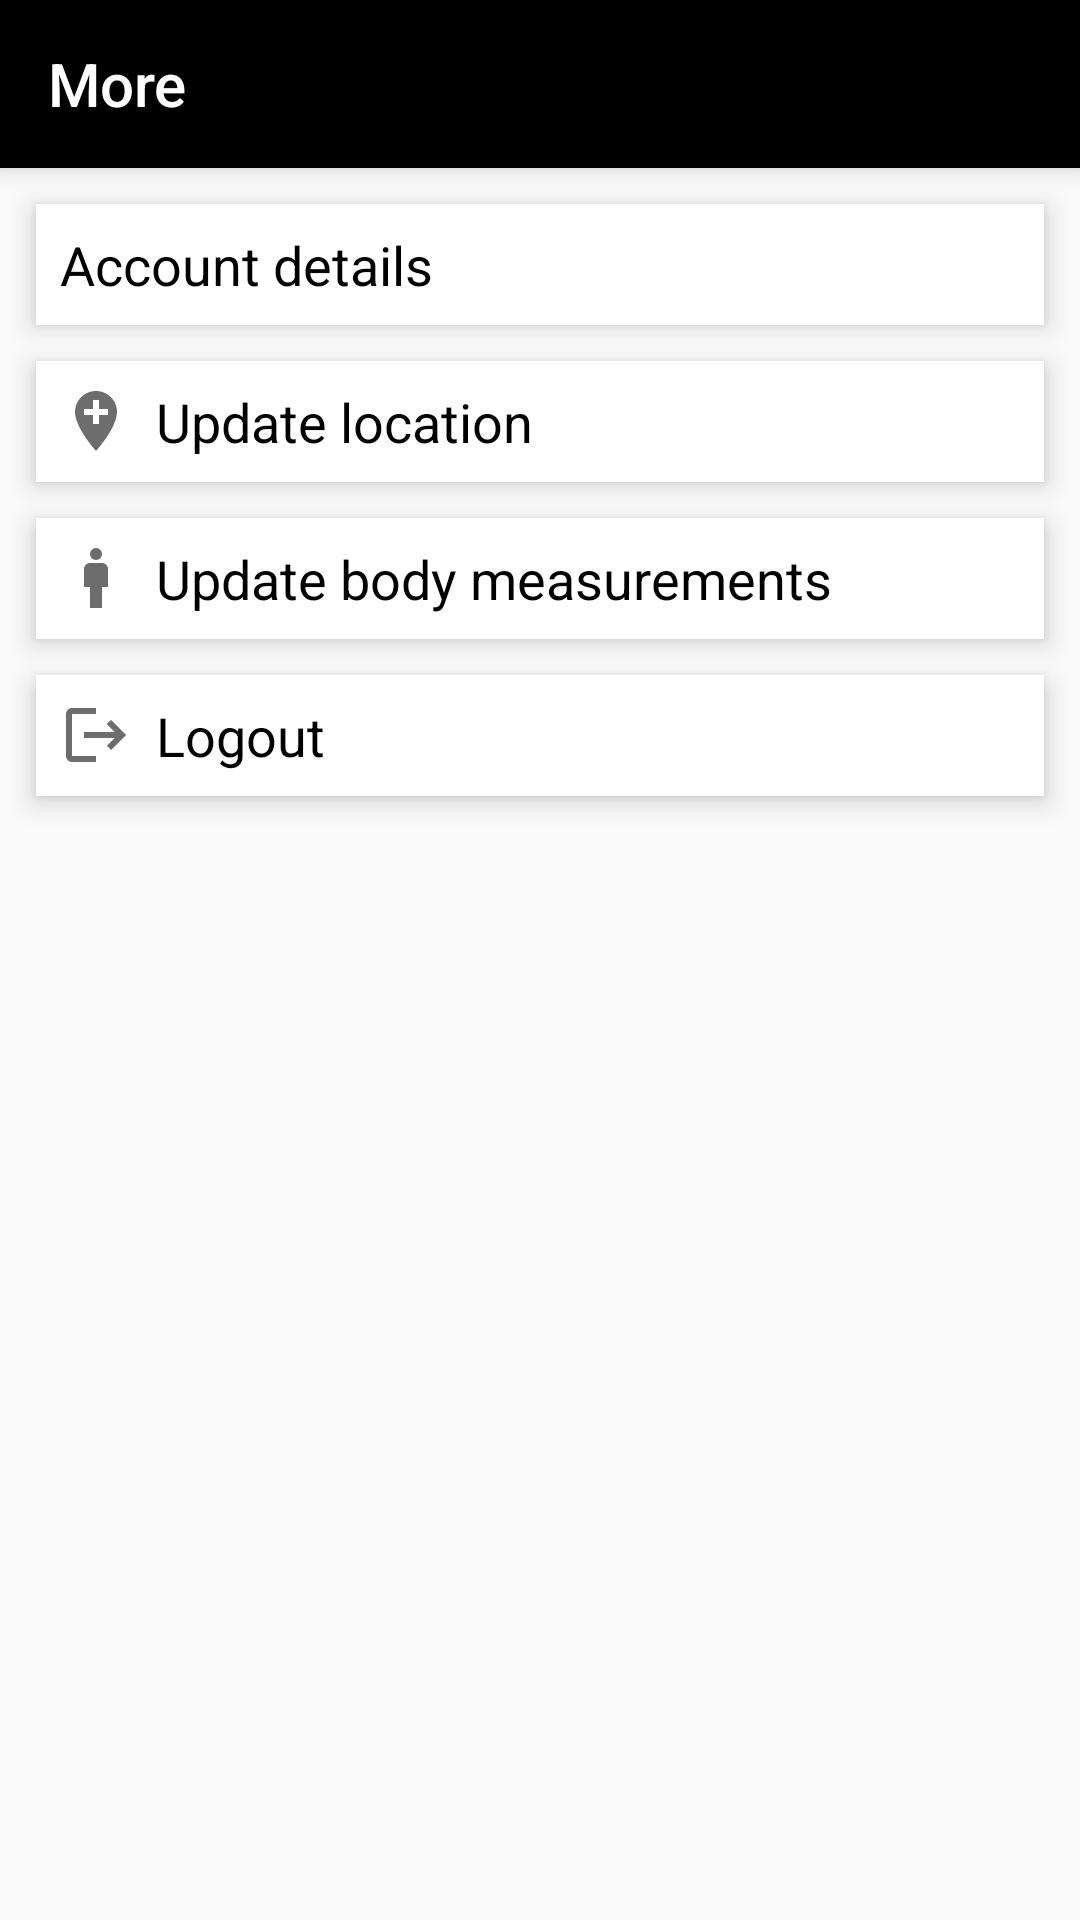

Here is an Android app screen rendered from its layout file. Give the layout XML and the strings, colors and styles it references.
<!-- AndroidManifest.xml: application theme Theme.SewIt -->
<!-- res/layout/fragment_more_cust.xml -->
<?xml version="1.0" encoding="utf-8"?>
<androidx.constraintlayout.widget.ConstraintLayout xmlns:android="http://schemas.android.com/apk/res/android"
    xmlns:tools="http://schemas.android.com/tools"
    xmlns:app="http://schemas.android.com/apk/res-auto"
    android:layout_width="match_parent"
    android:layout_height="match_parent"
    tools:context=".MoreCustFragment">

    <include
        android:id="@+id/toolBarMore1"
        layout="@layout/tool_bar_more_cust" />

    <TextView
        android:id="@+id/tvAccDetails"
        android:layout_width="match_parent"
        android:layout_height="wrap_content"
        android:layout_margin="12dp"
        android:drawablePadding="8dp"
        android:padding="8dp"
        android:elevation="5dp"
        android:text="@string/acc_details"
        android:textColor="@color/black"
        android:textSize="18sp"
        app:drawableLeftCompat="@drawable/ic_person"
        android:background="@drawable/text_view_ripple"
        app:layout_constraintEnd_toEndOf="parent"
        app:layout_constraintStart_toStartOf="parent"
        app:layout_constraintTop_toBottomOf="@+id/toolBarMore1" />

    <TextView
        android:id="@+id/tvLocation"
        android:layout_width="match_parent"
        android:layout_height="wrap_content"
        android:layout_margin="12dp"
        android:drawablePadding="8dp"
        android:padding="8dp"
        android:elevation="5dp"
        android:text="@string/update_location"
        android:textColor="@color/black"
        android:textSize="18sp"
        app:drawableLeftCompat="@drawable/ic_location"
        android:background="@drawable/text_view_ripple"
        app:layout_constraintEnd_toEndOf="@+id/tvAccDetails"
        app:layout_constraintStart_toStartOf="@+id/tvAccDetails"
        app:layout_constraintTop_toBottomOf="@+id/tvAccDetails" />

    <TextView
        android:id="@+id/tvBodyMeasurements"
        android:layout_width="match_parent"
        android:layout_height="wrap_content"
        android:layout_margin="12dp"
        android:drawablePadding="8dp"
        android:padding="8dp"
        android:elevation="5dp"
        android:text="@string/body_measurements"
        android:textColor="@color/black"
        android:textSize="18sp"
        app:drawableLeftCompat="@drawable/ic_man_2"
        android:background="@drawable/text_view_ripple"
        app:layout_constraintEnd_toEndOf="@+id/tvLocation"
        app:layout_constraintStart_toStartOf="@+id/tvLocation"
        app:layout_constraintTop_toBottomOf="@+id/tvLocation"/>

    <TextView
        android:id="@+id/tvLogout"
        android:layout_width="match_parent"
        android:layout_height="wrap_content"
        android:layout_margin="12dp"
        android:drawablePadding="8dp"
        android:elevation="5dp"
        android:padding="8dp"
        android:text="@string/logout"
        android:textColor="@color/black"
        android:textSize="18sp"
        android:background="@drawable/text_view_ripple"
        app:drawableLeftCompat="@drawable/ic_logout"
        app:layout_constraintEnd_toEndOf="@+id/tvBodyMeasurements"
        app:layout_constraintStart_toStartOf="@+id/tvBodyMeasurements"
        app:layout_constraintTop_toBottomOf="@+id/tvBodyMeasurements" />

</androidx.constraintlayout.widget.ConstraintLayout>
<!-- res/layout/tool_bar_more_cust.xml (included above) -->
<?xml version="1.0" encoding="utf-8"?>
<androidx.appcompat.widget.Toolbar xmlns:android="http://schemas.android.com/apk/res/android"
    android:layout_width="match_parent"
    android:layout_height="wrap_content"
    xmlns:app="http://schemas.android.com/apk/res-auto"
    android:background="@color/black"
    android:elevation="5dp"
    android:theme="@style/ThemeOverlay.AppCompat.Dark.ActionBar"
    app:popupTheme="@style/ThemeOverlay.AppCompat.Light"
    app:title="@string/more"
    app:titleTextColor="@color/white"
    app:titleMarginStart="16dp">

</androidx.appcompat.widget.Toolbar>
<!-- resources referenced by this layout -->
<resources>
  <color name="black">#FF000000</color>
  <color name="white">#FFFFFFFF</color>
  <!-- drawable ic_location (drawable) -->
  <vector android:height="24dp" android:tint="#6D6D6D"
      android:viewportHeight="24" android:viewportWidth="24"
      android:width="24dp" xmlns:android="http://schemas.android.com/apk/res/android">
      <path android:fillColor="@android:color/white" android:pathData="M12,2C8.14,2 5,5.14 5,9c0,5.25 7,13 7,13s7,-7.75 7,-13c0,-3.86 -3.14,-7 -7,-7zM16,10h-3v3h-2v-3L8,10L8,8h3L11,5h2v3h3v2z"/>
  </vector>
  <!-- drawable ic_logout (drawable) -->
  <vector android:autoMirrored="true" android:height="24dp"
      android:tint="#6D6D6D" android:viewportHeight="24"
      android:viewportWidth="24" android:width="24dp" xmlns:android="http://schemas.android.com/apk/res/android">
      <path android:fillColor="@android:color/white" android:pathData="M17,7l-1.41,1.41L18.17,11H8v2h10.17l-2.58,2.58L17,17l5,-5zM4,5h8V3H4c-1.1,0 -2,0.9 -2,2v14c0,1.1 0.9,2 2,2h8v-2H4V5z"/>
  </vector>
  <!-- drawable ic_man_2 (drawable) -->
  <vector android:height="24dp" android:tint="#6D6D6D"
      android:viewportHeight="24" android:viewportWidth="24"
      android:width="24dp" xmlns:android="http://schemas.android.com/apk/res/android">
      <path android:fillColor="@android:color/white" android:pathData="M14,7h-4C8.9,7 8,7.9 8,9v6h2v7h4v-7h2V9C16,7.9 15.1,7 14,7z"/>
      <path android:fillColor="@android:color/white" android:pathData="M12,4m-2,0a2,2 0,1 1,4 0a2,2 0,1 1,-4 0"/>
  </vector>
  <!-- drawable text_view_ripple (drawable) -->
  <?xml version="1.0" encoding="utf-8"?>
  <ripple xmlns:android="http://schemas.android.com/apk/res/android"
      android:color="@color/darkGrey">
      <item>
          <shape>
              <solid android:color="@color/white"/>
          </shape>
      </item>
  </ripple>
  <string name="acc_details">Account details</string>
  <string name="body_measurements">Update body measurements</string>
  <string name="logout">Logout</string>
  <string name="more">More</string>
  <string name="update_location">Update location</string>
  <style name="Theme.SewIt" parent="Theme.AppCompat.Light.NoActionBar">
          
          <item name="colorPrimary">@color/black</item>
          <item name="colorPrimaryVariant">@color/hintGrey</item>
          <item name="colorOnPrimary">@color/white</item>
          
          <item name="colorSecondary">@color/teal_200</item>
          <item name="colorSecondaryVariant">@color/teal_700</item>
          <item name="colorOnSecondary">@color/white</item>
          
          <item name="android:statusBarColor" tools:targetApi="l">?attr/colorPrimary</item>
          
      </style>
  <color name="darkGrey">#6D6D6D</color>
  <color name="hintGrey">#808080</color>
  <color name="teal_200">#FF03DAC5</color>
  <color name="teal_700">#FF018786</color>
</resources>
